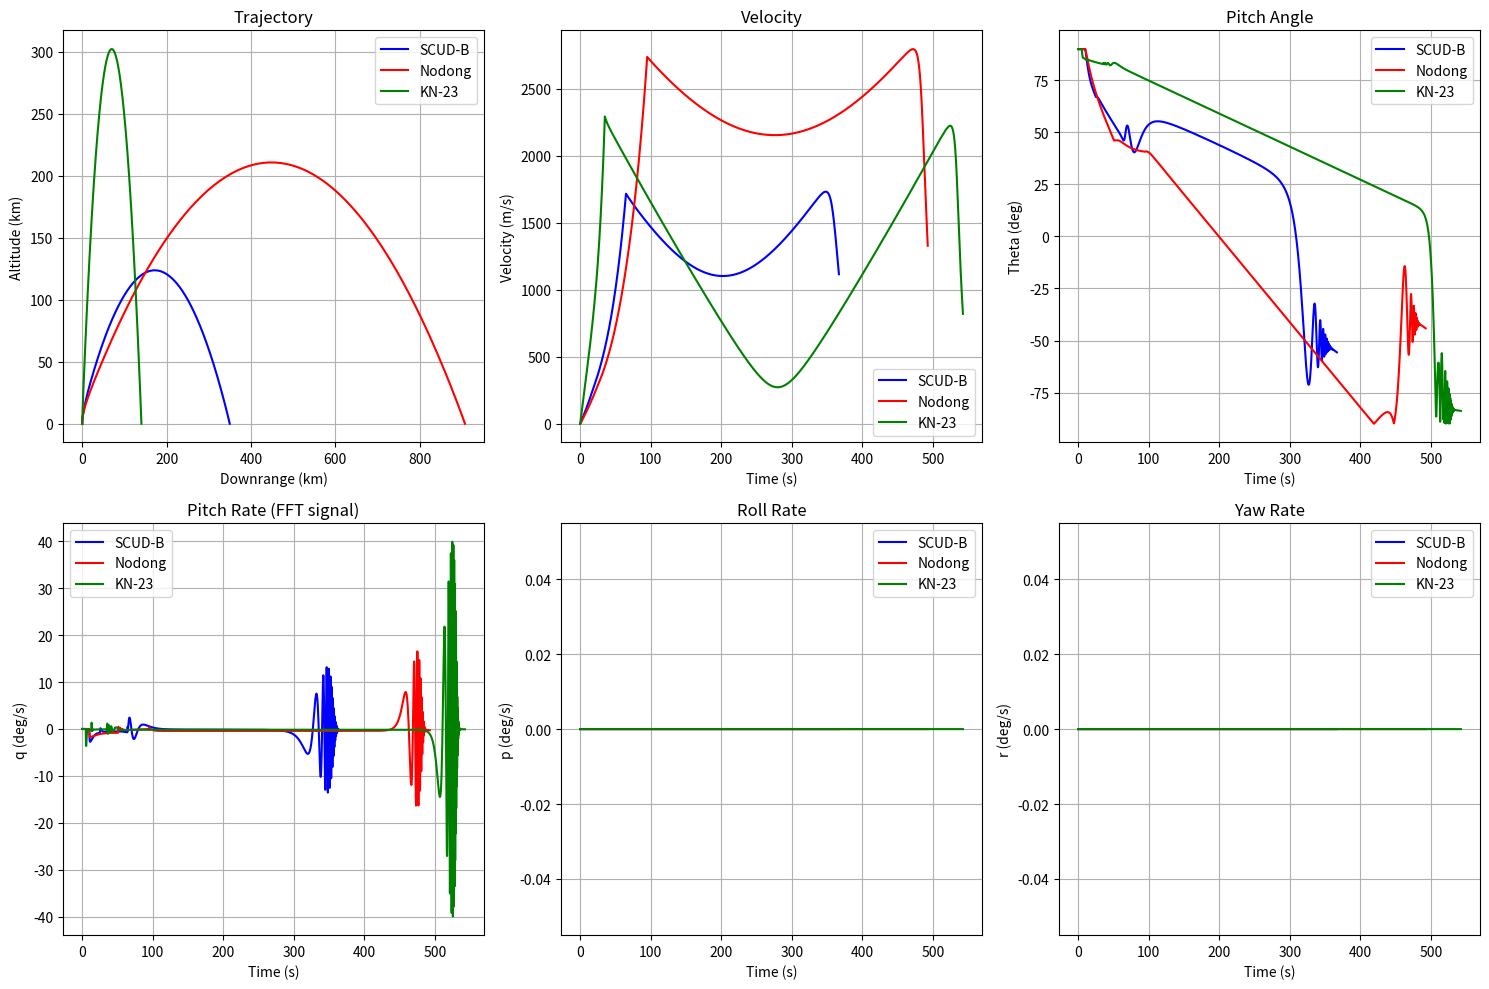

Reproduce this figure in Python. (Note: this script raises an exception after producing the figure.)
"""
TRUE 6DOF 탄도 미사일 시뮬레이터
=====================================

리서치 기반 구현:
1. Quaternion 기반 자세 표현 (Gimbal lock 해결)
2. Moment-based 비행 프로그램 (TVC/Jet Vane)
3. 정통 6DOF 운동방정식 (Zipfel, Stevens & Lewis, MIL-HDBK-1211)

State Vector (13D):
[x, y, z, u, v, w, q0, q1, q2, q3, p, q, r]
- (x, y, z): Inertial position [m]
- (u, v, w): Body velocity [m/s]
- (q0, q1, q2, q3): Quaternion (scalar first)
- (p, q, r): Body angular rates [rad/s]
+ mass: tracked separately

참조:
- Zipfel "Modeling and Simulation of Aerospace Vehicle Dynamics"
- Stevens & Lewis "Aircraft Control and Simulation"
- MIL-HDBK-1211 "Missile Flight Simulation"
- RocketPy equations of motion
"""

import numpy as np
from scipy.integrate import solve_ivp
from dataclasses import dataclass
from typing import Dict, Tuple, Optional
import warnings


# ============================================================================
# Physical Constants
# ============================================================================

G0 = 9.80665          # Standard gravity [m/s²]
R_EARTH = 6371000     # Earth radius [m]
RHO_SL = 1.225        # Sea level density [kg/m³]
T_SL = 288.15         # Sea level temperature [K]
P_SL = 101325         # Sea level pressure [Pa]
R_AIR = 287.05        # Air gas constant [J/(kg·K)]
GAMMA_AIR = 1.4       # Ratio of specific heats


# ============================================================================
# Atmospheric Model (ISA 1976)
# ============================================================================

def get_atmosphere(h: float) -> Tuple[float, float, float]:
    """
    ISA 1976 Standard Atmosphere
    
    Returns: (density, pressure, temperature, sound_speed)
    """
    h = max(0, h)
    
    if h <= 11000:
        T = T_SL - 0.0065 * h
        P = P_SL * (T / T_SL) ** 5.2561
    elif h <= 25000:
        T = 216.65
        P = 22632.1 * np.exp(-0.00015768 * (h - 11000))
    elif h <= 47000:
        T = 216.65 + 0.003 * (h - 25000)
        P = 2488.7 * (T / 216.65) ** (-11.388)
    else:
        T = 270.65
        P = 120.45 * np.exp(-0.00012 * (h - 47000))
    
    rho = P / (R_AIR * T)
    a = np.sqrt(GAMMA_AIR * R_AIR * T)
    
    return rho, P, T, a


# ============================================================================
# Quaternion Utilities
# ============================================================================

def quat_normalize(q: np.ndarray) -> np.ndarray:
    """Normalize quaternion to unit length"""
    norm = np.linalg.norm(q)
    if norm < 1e-10:
        return np.array([1.0, 0.0, 0.0, 0.0])
    return q / norm


def quat_to_dcm(q: np.ndarray) -> np.ndarray:
    """
    Convert quaternion to Direction Cosine Matrix (Body-to-Inertial NED)
    
    Coordinate convention:
    - Body: x-forward, y-right, z-down
    - Inertial NED: x-north, y-east, z-down
    
    Quaternion convention: q = [q0, q1, q2, q3] = [scalar, vector]
    
    Reference: Stevens & Lewis Eq. 1.3-24
    """
    q0, q1, q2, q3 = q
    
    # DCM elements (Body → Inertial NED)
    C = np.array([
        [1 - 2*(q2**2 + q3**2),  2*(q1*q2 - q0*q3),      2*(q1*q3 + q0*q2)],
        [2*(q1*q2 + q0*q3),      1 - 2*(q1**2 + q3**2),  2*(q2*q3 - q0*q1)],
        [2*(q1*q3 - q0*q2),      2*(q2*q3 + q0*q1),      1 - 2*(q1**2 + q2**2)]
    ])
    
    return C


def quat_from_euler(phi: float, theta: float, psi: float) -> np.ndarray:
    """
    Convert Euler angles (3-2-1 sequence: yaw-pitch-roll) to quaternion
    
    Args:
        phi: Roll angle [rad]
        theta: Pitch angle [rad]
        psi: Yaw angle [rad]
    
    Returns:
        q: Quaternion [q0, q1, q2, q3]
    """
    cphi, sphi = np.cos(phi/2), np.sin(phi/2)
    ctheta, stheta = np.cos(theta/2), np.sin(theta/2)
    cpsi, spsi = np.cos(psi/2), np.sin(psi/2)
    
    q0 = cphi * ctheta * cpsi + sphi * stheta * spsi
    q1 = sphi * ctheta * cpsi - cphi * stheta * spsi
    q2 = cphi * stheta * cpsi + sphi * ctheta * spsi
    q3 = cphi * ctheta * spsi - sphi * stheta * cpsi
    
    return quat_normalize(np.array([q0, q1, q2, q3]))


def quat_to_euler(q: np.ndarray) -> Tuple[float, float, float]:
    """
    Convert quaternion to Euler angles (3-2-1 sequence)
    
    Returns: (phi, theta, psi) in radians
    """
    q0, q1, q2, q3 = q
    
    # Roll (phi)
    sinr_cosp = 2 * (q0 * q1 + q2 * q3)
    cosr_cosp = 1 - 2 * (q1**2 + q2**2)
    phi = np.arctan2(sinr_cosp, cosr_cosp)
    
    # Pitch (theta) - handle gimbal lock
    sinp = 2 * (q0 * q2 - q3 * q1)
    sinp = np.clip(sinp, -1.0, 1.0)
    theta = np.arcsin(sinp)
    
    # Yaw (psi)
    siny_cosp = 2 * (q0 * q3 + q1 * q2)
    cosy_cosp = 1 - 2 * (q2**2 + q3**2)
    psi = np.arctan2(siny_cosp, cosy_cosp)
    
    return phi, theta, psi


# ============================================================================
# Missile Configuration
# ============================================================================

@dataclass
class MissileConfig:
    """Missile configuration parameters"""
    name: str
    
    # Mass properties
    mass_total: float       # Launch mass [kg]
    mass_propellant: float  # Propellant mass [kg]
    mass_dry: float         # Dry mass [kg]
    
    # Geometry
    diameter: float         # Body diameter [m]
    length: float          # Body length [m]
    reference_area: float  # Reference area (cross-section) [m²]
    
    # Propulsion
    isp_sea: float         # Sea level Isp [s]
    isp_vac: float         # Vacuum Isp [s]
    burn_time: float       # Motor burn time [s]
    
    # Flight program
    vertical_time: float   # Vertical flight duration [s]
    pitch_time: float      # Pitch maneuver duration [s]
    pitch_angle: float     # Target pitch-over angle [rad]
    
    # Moments of inertia (estimated from cylinder)
    I_xx: float = None     # Roll moment of inertia [kg·m²]
    I_yy: float = None     # Pitch moment of inertia [kg·m²]
    I_zz: float = None     # Yaw moment of inertia [kg·m²]
    
    # Aerodynamic derivatives (from research)
    C_m_alpha: float = -3.0    # Pitching moment slope [/rad] (research: -2 to -8)
    C_mq: float = -150.0       # Pitch damping [/rad] (research: -100 to -300)
    C_nr: float = -150.0       # Yaw damping [/rad]
    C_lp: float = -30.0        # Roll damping [/rad] (research: -10 to -50)
    CL_alpha: float = 3.5      # Lift curve slope [/rad]
    
    # TVC parameters (V-2/SCUD use jet vanes with larger deflection)
    tvc_max_angle: float = 15.0 * np.pi/180  # Max gimbal/vane angle [rad] - jet vanes allow larger angles
    tvc_moment_arm: float = None  # Gimbal to CG distance [m]
    
    def __post_init__(self):
        """Calculate derived properties"""
        self.mass_dry = self.mass_total - self.mass_propellant
        
        # Estimate moments of inertia (slender cylinder approximation)
        if self.I_xx is None:
            self.I_xx = 0.5 * self.mass_total * (self.diameter/2)**2
        if self.I_yy is None:
            self.I_yy = self.mass_total * (self.length**2/12 + (self.diameter/2)**2/4)
        if self.I_zz is None:
            self.I_zz = self.I_yy
        
        # TVC moment arm (approximate as 80% of length from nose)
        if self.tvc_moment_arm is None:
            self.tvc_moment_arm = 0.4 * self.length


# Predefined missile configurations
# 수정된 파라미터: 문헌 기반 질량비 조정
MISSILES = {
    "SCUD-B": MissileConfig(
        name="SCUD-B",
        mass_total=5900,          # kg (문헌)
        mass_propellant=3800,     # kg (수정: 현실적 질량비)
        mass_dry=2100,            # kg (수정: 탄두+구조체)
        diameter=0.88,
        length=10.94,
        reference_area=np.pi * (0.88/2)**2,
        isp_sea=226,              # s (문헌 기반)
        isp_vac=254,              # s
        burn_time=65,
        vertical_time=10,
        pitch_time=15,
        pitch_angle=20 * np.pi/180,
        # 안정성 미분계수 (리서치 범위 내)
        C_m_alpha=-2.0,           # /rad (리서치: -2 ~ -8)
        C_mq=-150.0,              # /rad
        C_lp=-25.0,
    ),
    "Nodong": MissileConfig(
        name="Nodong",
        mass_total=16250,         # kg
        mass_propellant=12150,    # kg (질량비 ~2.8 유지)
        mass_dry=4100,            # kg
        diameter=1.36,
        length=16.4,
        reference_area=np.pi * (1.36/2)**2,
        isp_sea=250,              # s (UDMH/RFNA)
        isp_vac=276,              # s
        burn_time=95,             # s (더 긴 연소시간)
        vertical_time=10,
        pitch_time=25,
        pitch_angle=15 * np.pi/180,
        C_m_alpha=-1.5,
        C_mq=-180.0,
        C_lp=-22.0,
    ),
    "KN-23": MissileConfig(
        name="KN-23",
        mass_total=3400,          # kg
        mass_propellant=2400,     # kg (고체 추진제)
        mass_dry=1000,            # kg
        diameter=0.95,
        length=7.5,
        reference_area=np.pi * (0.95/2)**2,
        isp_sea=250,              # s (고체)
        isp_vac=265,              # s
        burn_time=35,             # s (고체는 더 짧음)
        vertical_time=5,
        pitch_time=8,
        pitch_angle=25 * np.pi/180,
        C_m_alpha=-2.5,
        C_mq=-100.0,
        C_lp=-28.0,
    ),
}


# ============================================================================
# Drag Coefficient Model (KAIST validated)
# ============================================================================

def get_cd(mach: float, alpha_deg: float = 0) -> float:
    """
    Drag coefficient as function of Mach number and angle of attack
    
    Based on KAIST validated data for slender bodies
    """
    # Base CD vs Mach (transonic peak)
    if mach < 0.8:
        cd_base = 0.30
    elif mach < 1.0:
        cd_base = 0.30 + (0.80 - 0.30) * (mach - 0.8) / 0.2
    elif mach < 1.2:
        cd_base = 0.80 - (0.80 - 0.50) * (mach - 1.0) / 0.2
    elif mach < 2.0:
        cd_base = 0.50 - (0.50 - 0.35) * (mach - 1.2) / 0.8
    elif mach < 3.0:
        cd_base = 0.35 - (0.35 - 0.30) * (mach - 2.0) / 1.0
    else:
        cd_base = 0.30
    
    # Angle of attack contribution
    cd_alpha = 0.01 * (alpha_deg / 10)**2
    
    return cd_base + cd_alpha


# ============================================================================
# TRUE 6DOF Simulator
# ============================================================================

class True6DOFSimulator:
    """
    True 6DOF Ballistic Missile Simulator
    
    Implements:
    - Quaternion-based attitude (no gimbal lock)
    - Body-frame force/moment equations
    - TVC moment-based attitude control
    - Variable mass properties
    """
    
    def __init__(self, missile_type: str = "SCUD-B"):
        if missile_type not in MISSILES:
            raise ValueError(f"Unknown missile type: {missile_type}")
        
        self.cfg = MISSILES[missile_type]
        self.missile_type = missile_type
        
        # State indices
        self.IX, self.IY, self.IZ = 0, 1, 2           # Position
        self.IU, self.IV, self.IW = 3, 4, 5           # Body velocity
        self.IQ0, self.IQ1, self.IQ2, self.IQ3 = 6, 7, 8, 9  # Quaternion
        self.IP, self.IQ, self.IR = 10, 11, 12        # Angular rates
        
        # Simulation state
        self.mass = self.cfg.mass_total
        self.t = 0
        
        # Logging
        self.log = {
            'time': [], 'phase': [],
            'x': [], 'y': [], 'z': [],
            'V': [], 'mach': [],
            'phi': [], 'theta': [], 'psi': [],
            'p': [], 'q': [], 'r': [],
            'alpha': [], 'beta': [],
            'thrust': [], 'mass': [],
            'M_pitch_tvc': [], 'M_pitch_aero': [],
        }
        
        print(f"✓ True6DOF initialized: {self.cfg.name}")
        print(f"  Mass: {self.cfg.mass_total} kg, Burn time: {self.cfg.burn_time} s")
        print(f"  C_m_alpha: {self.cfg.C_m_alpha}, C_mq: {self.cfg.C_mq}")
    
    def get_mass_properties(self, t: float) -> Tuple[float, float, float, float]:
        """
        Get current mass and moments of inertia
        
        Mass decreases linearly during burn
        MOI scales with mass (simplified)
        """
        if t < self.cfg.burn_time:
            fuel_remaining = 1.0 - t / self.cfg.burn_time
            m = self.cfg.mass_dry + self.cfg.mass_propellant * fuel_remaining
        else:
            m = self.cfg.mass_dry
        
        # Scale MOI with mass ratio (simplified)
        mass_ratio = m / self.cfg.mass_total
        I_xx = self.cfg.I_xx * mass_ratio
        I_yy = self.cfg.I_yy * mass_ratio
        I_zz = self.cfg.I_zz * mass_ratio
        
        return m, I_xx, I_yy, I_zz
    
    def get_thrust(self, t: float, h: float) -> float:
        """
        Calculate thrust accounting for altitude (pressure) effects
        """
        if t >= self.cfg.burn_time:
            return 0.0
        
        # Isp varies with altitude
        _, P, _, _ = get_atmosphere(h)
        p_ratio = P / P_SL
        isp = self.cfg.isp_sea + (self.cfg.isp_vac - self.cfg.isp_sea) * (1 - p_ratio)
        
        # Mass flow rate
        mdot = self.cfg.mass_propellant / self.cfg.burn_time
        
        return isp * mdot * G0
    
    def get_flight_phase(self, t: float) -> str:
        """Determine current flight phase"""
        if t < self.cfg.vertical_time:
            return "Vertical"
        elif t < self.cfg.vertical_time + self.cfg.pitch_time:
            return "Pitch"
        elif t < self.cfg.burn_time:
            return "Gravity Turn"
        else:
            return "Ballistic"
    
    def get_target_pitch_rate(self, t: float, theta_current: float) -> float:
        """
        Calculate target pitch rate for flight program
        
        Flight profile:
        1. Vertical: Hold theta = 90°
        2. Pitch: Pitch over from 90° to target_elevation
        3. Gravity Turn: Maintain alpha ≈ 0 (thrust along velocity)
        4. Ballistic: Free flight with aerodynamic stabilization
        
        Returns desired dtheta/dt [rad/s]
        """
        phase = self.get_flight_phase(t)
        target_elevation = getattr(self, 'target_elevation', np.pi/4)
        
        if phase == "Vertical":
            # Hold vertical (theta = 90°)
            theta_target = np.pi/2
            theta_error = theta_target - theta_current
            return 1.0 * theta_error
            
        elif phase == "Pitch":
            # Pitch over from 90° to target_elevation
            progress = (t - self.cfg.vertical_time) / self.cfg.pitch_time
            progress = np.clip(progress, 0, 1)
            
            # Smooth S-curve profile
            if progress < 0.5:
                smooth = 2 * progress**2
            else:
                smooth = 1 - 2 * (1 - progress)**2
            
            pitch_range = np.pi/2 - target_elevation
            theta_target = np.pi/2 - pitch_range * smooth
            theta_error = theta_target - theta_current
            
            # Rate-limited pitch command
            dtheta_max = pitch_range / self.cfg.pitch_time * 2.0
            dtheta_cmd = np.clip(2.0 * theta_error, -dtheta_max, dtheta_max)
            
            return dtheta_cmd
            
        else:
            # Gravity Turn / Ballistic: 
            # For gravity turn, we want to follow the velocity vector
            # Return 0 - natural dynamics will handle it
            # But we provide a small stabilizing rate if needed
            return 0.0
    
    def compute_tvc_moment(self, t: float, theta: float, q_rate: float, 
                          thrust: float) -> float:
        """
        Compute TVC control moment for pitch channel
        
        Pitch program + rate damping
        Continue pitching during Gravity Turn until target elevation reached
        
        Returns: M_pitch [N·m]
        """
        if thrust < 100:
            return 0.0
        
        phase = self.get_flight_phase(t)
        target_elevation = getattr(self, 'target_elevation', np.pi/4)
        m, I_xx, I_yy, I_zz = self.get_mass_properties(t)
        
        # Feedforward pitch rate command
        if phase == "Vertical":
            q_cmd = 0.0
            
        elif phase == "Pitch":
            # Constant pitch rate to reach target
            pitch_range = np.pi/2 - target_elevation
            q_cmd = -pitch_range / self.cfg.pitch_time
            
        elif phase == "Gravity Turn":
            # Continue pitching if not yet at target elevation
            if theta > target_elevation + 0.02:  # ~1 degree tolerance
                # Slower rate during gravity turn
                q_cmd = -0.03  # ~1.7 deg/s nose-down
            else:
                q_cmd = 0.0
        else:
            return 0.0
        
        # Rate tracking: M = K * (q_cmd - q_rate)
        # K = I * omega_n where omega_n is desired bandwidth
        omega_n = 3.0  # 3 rad/s bandwidth
        K_rate = I_yy * omega_n
        
        M_tvc = K_rate * (q_cmd - q_rate)
        
        # Limit to TVC authority
        M_max = thrust * self.cfg.tvc_moment_arm * np.sin(self.cfg.tvc_max_angle)
        M_tvc = np.clip(M_tvc, -M_max, M_max)
        
        return M_tvc
    
    def get_theta_target(self, t: float) -> float:
        """Get target pitch angle for current time"""
        phase = self.get_flight_phase(t)
        target_elevation = getattr(self, 'target_elevation', np.pi/4)
        
        if phase == "Vertical":
            return np.pi/2
        elif phase == "Pitch":
            progress = (t - self.cfg.vertical_time) / self.cfg.pitch_time
            progress = np.clip(progress, 0, 1)
            # Smooth S-curve
            if progress < 0.5:
                smooth = 2 * progress**2
            else:
                smooth = 1 - 2 * (1 - progress)**2
            pitch_range = np.pi/2 - target_elevation
            return np.pi/2 - pitch_range * smooth
        else:
            return target_elevation
    
    def dynamics(self, t: float, state: np.ndarray) -> np.ndarray:
        """
        6DOF Equations of Motion
        
        Reference: Zipfel Ch. 5, Stevens & Lewis Ch. 1
        
        State: [x, y, z, u, v, w, q0, q1, q2, q3, p, q, r]
        """
        # Unpack state
        x, y, z = state[0:3]  # NED: z is down, altitude = -z
        u, v, w = state[3:6]
        quat = state[6:10]
        p, q_rate, r = state[10:13]
        
        # Ensure valid state
        altitude = -z  # NED: altitude = -z
        altitude = max(altitude, 0)
        quat = quat_normalize(quat)
        
        # Get DCM (Body → Inertial)
        C_bi = quat_to_dcm(quat)
        C_ib = C_bi.T  # Inertial → Body
        
        # Euler angles (for logging and control)
        phi, theta, psi = quat_to_euler(quat)
        
        # Velocity magnitude
        V = np.sqrt(u**2 + v**2 + w**2)
        V = max(V, 0.1)
        
        # Angle of attack and sideslip
        alpha = np.arctan2(w, max(u, 0.1))
        beta = np.arcsin(np.clip(v / V, -1, 1))
        
        # Atmospheric properties
        rho, P, T, a = get_atmosphere(altitude)
        mach = V / a
        q_dyn = 0.5 * rho * V**2
        
        # Mass properties
        m, I_xx, I_yy, I_zz = self.get_mass_properties(t)
        
        # Reference quantities
        S = self.cfg.reference_area
        d = self.cfg.diameter  # Reference length for missiles
        
        # ================================================================
        # FORCES (Body Frame)
        # ================================================================
        
        # 1. Thrust (along body x-axis)
        thrust = self.get_thrust(t, altitude)
        F_thrust = np.array([thrust, 0, 0])
        
        # 2. Aerodynamic forces
        CD = get_cd(mach, np.abs(alpha) * 180/np.pi)
        CL = self.cfg.CL_alpha * alpha
        CY = -0.5 * beta  # Side force
        
        # Drag opposes velocity
        D = q_dyn * S * CD
        L = q_dyn * S * CL
        Y = q_dyn * S * CY
        
        # Body frame aerodynamic forces
        # (assuming small angles: L acts in -z, D in -x)
        F_aero = np.array([-D, Y, -L])
        
        # 3. Gravity (transform to body frame)
        # NED frame: z-down, so gravity is +z
        g = G0 * (R_EARTH / (R_EARTH + altitude))**2
        g_inertial = np.array([0, 0, m * g])  # NED: gravity is +z (down)
        g_body = C_ib @ g_inertial
        
        # Total force
        F_total = F_thrust + F_aero + g_body
        
        # ================================================================
        # MOMENTS (Body Frame)
        # ================================================================
        
        # 1. Aerodynamic moments
        # Static stability (C_m_alpha)
        M_static = q_dyn * S * d * self.cfg.C_m_alpha * alpha
        N_static = q_dyn * S * d * self.cfg.C_m_alpha * beta  # Yaw (same coeff for axisymmetric)
        
        # Damping moments
        M_damp = q_dyn * S * d * self.cfg.C_mq * (q_rate * d / (2*V)) if V > 1 else 0
        N_damp = q_dyn * S * d * self.cfg.C_nr * (r * d / (2*V)) if V > 1 else 0
        L_damp = q_dyn * S * d * self.cfg.C_lp * (p * d / (2*V)) if V > 1 else 0
        
        M_aero_pitch = M_static + M_damp
        M_aero_yaw = N_static + N_damp
        M_aero_roll = L_damp
        
        # 2. TVC control moment (pitch only for now)
        M_tvc = self.compute_tvc_moment(t, theta, q_rate, thrust)
        
        # 3. Burnout disturbance
        M_disturbance = 0
        if abs(t - self.cfg.burn_time) < 0.5:
            # Exponential decay disturbance at burnout
            dt = t - self.cfg.burn_time
            M_disturbance = 0.05 * I_yy * np.exp(-10 * dt**2) * np.sin(10 * t)
        
        # Total moments
        L_total = M_aero_roll
        M_total = M_aero_pitch + M_tvc + M_disturbance
        N_total = M_aero_yaw
        
        # ================================================================
        # EQUATIONS OF MOTION
        # ================================================================
        
        # 1. Translational (Body frame) - Zipfel Eq. 5.24
        du = F_total[0]/m + r*v - q_rate*w
        dv = F_total[1]/m + p*w - r*u
        dw = F_total[2]/m + q_rate*u - p*v
        
        # 2. Rotational (Euler's equation) - Zipfel Eq. 5.31
        dp = (L_total + (I_yy - I_zz) * q_rate * r) / I_xx
        dq = (M_total + (I_zz - I_xx) * p * r) / I_yy
        dr = (N_total + (I_xx - I_yy) * p * q_rate) / I_zz
        
        # 3. Quaternion kinematics - Zipfel Eq. 4.80
        q0, q1, q2, q3 = quat
        dq0 = 0.5 * (-q1*p - q2*q_rate - q3*r)
        dq1 = 0.5 * ( q0*p - q3*q_rate + q2*r)
        dq2 = 0.5 * ( q3*p + q0*q_rate - q1*r)
        dq3 = 0.5 * (-q2*p + q1*q_rate + q0*r)
        
        # 4. Position (Inertial frame)
        v_body = np.array([u, v, w])
        v_inertial = C_bi @ v_body
        dx, dy, dz = v_inertial
        
        # Assemble derivative
        dstate = np.array([
            dx, dy, dz,
            du, dv, dw,
            dq0, dq1, dq2, dq3,
            dp, dq, dr
        ])
        
        # Safety clipping
        dstate = np.clip(dstate, -1e6, 1e6)
        
        return dstate
    
    def ground_event(self, t: float, state: np.ndarray) -> float:
        """Event function for ground impact (NED: z > 0 means below ground)"""
        if t < 30:
            return -1000  # Keep negative during initial flight
        return -state[2]  # altitude = -z, trigger when altitude < 0
    ground_event.terminal = True
    ground_event.direction = -1
    
    def simulate(self, elevation_deg: float = 45, azimuth_deg: float = 90,
                max_time: float = 600) -> Dict:
        """
        Run 6DOF simulation
        
        Args:
            elevation_deg: Launch elevation angle [deg]
            azimuth_deg: Launch azimuth angle [deg]
            max_time: Maximum simulation time [s]
            
        Returns:
            Dictionary with trajectory data
        """
        print(f"\n{'='*60}")
        print(f"True 6DOF Simulation: {self.cfg.name}")
        print(f"  Elevation: {elevation_deg}°, Azimuth: {azimuth_deg}°")
        print(f"{'='*60}")
        
        # Initial state - START VERTICAL, pitch over to elevation angle
        # theta = 90° = vertical in NED (body x points up = -z_ned)
        theta0 = np.pi/2  # Always start vertical
        psi0 = (90 - azimuth_deg) * np.pi/180
        
        # Store target elevation for flight program
        self.target_elevation = elevation_deg * np.pi/180
        
        # Initial quaternion (vertical)
        quat0 = quat_from_euler(0, theta0, psi0)
        
        # Initial body velocity (small forward velocity for stability)
        u0 = 1.0
        
        state0 = np.array([
            0, 0, 0,                    # Position
            u0, 0, 0,                   # Body velocity
            quat0[0], quat0[1], quat0[2], quat0[3],  # Quaternion
            0, 0, 0                     # Angular rates
        ])
        
        # Integrate
        sol = solve_ivp(
            self.dynamics,
            [0, max_time],
            state0,
            method='RK45',
            events=[self.ground_event],
            max_step=0.5,
            rtol=1e-6,
            atol=1e-8
        )
        
        # Process results
        t = sol.t
        states = sol.y
        
        # Extract trajectories
        x, y, z = states[0], states[1], states[2]
        altitude = -z  # NED: altitude = -z
        u, v, w = states[3], states[4], states[5]
        
        # Compute derived quantities
        V = np.sqrt(u**2 + v**2 + w**2)
        
        # Euler angles from quaternions
        phi_arr, theta_arr, psi_arr = [], [], []
        for i in range(len(t)):
            quat = states[6:10, i]
            phi, theta, psi = quat_to_euler(quat)
            phi_arr.append(phi)
            theta_arr.append(theta)
            psi_arr.append(psi)
        
        phi_arr = np.array(phi_arr)
        theta_arr = np.array(theta_arr)
        psi_arr = np.array(psi_arr)
        
        # Angular rates
        p_arr = states[10]
        q_arr = states[11]
        r_arr = states[12]
        
        # Calculate range
        range_km = np.sqrt(x[-1]**2 + y[-1]**2) / 1000
        max_alt_km = np.max(altitude) / 1000
        flight_time = t[-1]
        
        print(f"\nResults:")
        print(f"  Range: {range_km:.1f} km")
        print(f"  Max altitude: {max_alt_km:.1f} km")
        print(f"  Flight time: {flight_time:.1f} s")
        print(f"  q (pitch rate) std: {np.std(q_arr)*180/np.pi:.2f} °/s")
        
        # Reference range comparison
        ref_ranges = {"SCUD-B": 300, "Nodong": 1500, "KN-23": 690}
        if self.missile_type in ref_ranges:
            ref = ref_ranges[self.missile_type]
            error = (range_km - ref) / ref * 100
            print(f"  Reference: {ref} km, Error: {error:+.1f}%")
        
        return {
            'time': t,
            'x': x, 'y': y, 'z': altitude,  # Return altitude, not NED z
            'u': u, 'v': v, 'w': w,
            'V': V,
            'phi': phi_arr, 'theta': theta_arr, 'psi': psi_arr,
            'p': p_arr, 'q': q_arr, 'r': r_arr,
            'range_km': range_km,
            'max_alt_km': max_alt_km,
            'flight_time': flight_time,
        }


# ============================================================================
# Main
# ============================================================================

if __name__ == "__main__":
    import matplotlib.pyplot as plt
    
    # Test all missiles
    results = {}
    
    for missile in ["SCUD-B", "Nodong", "KN-23"]:
        sim = True6DOFSimulator(missile)
        results[missile] = sim.simulate(elevation_deg=45)
    
    # Plot results
    fig, axes = plt.subplots(2, 3, figsize=(15, 10))
    
    colors = {'SCUD-B': 'b', 'Nodong': 'r', 'KN-23': 'g'}
    
    for missile, r in results.items():
        c = colors[missile]
        
        # Trajectory
        axes[0,0].plot(r['x']/1000, r['z']/1000, c, label=missile)
        
        # Velocity
        axes[0,1].plot(r['time'], r['V'], c, label=missile)
        
        # Pitch angle
        axes[0,2].plot(r['time'], np.array(r['theta'])*180/np.pi, c, label=missile)
        
        # Pitch rate (for FFT)
        axes[1,0].plot(r['time'], np.array(r['q'])*180/np.pi, c, label=missile)
        
        # Roll rate
        axes[1,1].plot(r['time'], np.array(r['p'])*180/np.pi, c, label=missile)
        
        # Yaw rate
        axes[1,2].plot(r['time'], np.array(r['r'])*180/np.pi, c, label=missile)
    
    axes[0,0].set_xlabel('Downrange (km)')
    axes[0,0].set_ylabel('Altitude (km)')
    axes[0,0].legend()
    axes[0,0].grid(True)
    axes[0,0].set_title('Trajectory')
    
    axes[0,1].set_xlabel('Time (s)')
    axes[0,1].set_ylabel('Velocity (m/s)')
    axes[0,1].legend()
    axes[0,1].grid(True)
    axes[0,1].set_title('Velocity')
    
    axes[0,2].set_xlabel('Time (s)')
    axes[0,2].set_ylabel('Theta (deg)')
    axes[0,2].legend()
    axes[0,2].grid(True)
    axes[0,2].set_title('Pitch Angle')
    
    axes[1,0].set_xlabel('Time (s)')
    axes[1,0].set_ylabel('q (deg/s)')
    axes[1,0].legend()
    axes[1,0].grid(True)
    axes[1,0].set_title('Pitch Rate (FFT signal)')
    
    axes[1,1].set_xlabel('Time (s)')
    axes[1,1].set_ylabel('p (deg/s)')
    axes[1,1].legend()
    axes[1,1].grid(True)
    axes[1,1].set_title('Roll Rate')
    
    axes[1,2].set_xlabel('Time (s)')
    axes[1,2].set_ylabel('r (deg/s)')
    axes[1,2].legend()
    axes[1,2].grid(True)
    axes[1,2].set_title('Yaw Rate')
    
    plt.tight_layout()
    plt.savefig('/home/<user>/true_6dof_results.png', dpi=150)
    print("\n✓ Plot saved: /home/<user>/true_6dof_results.png")
